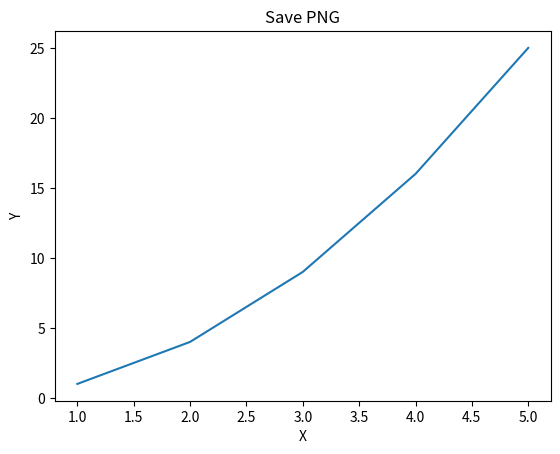
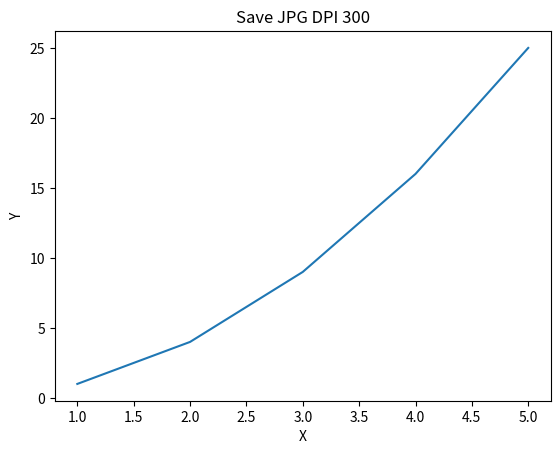
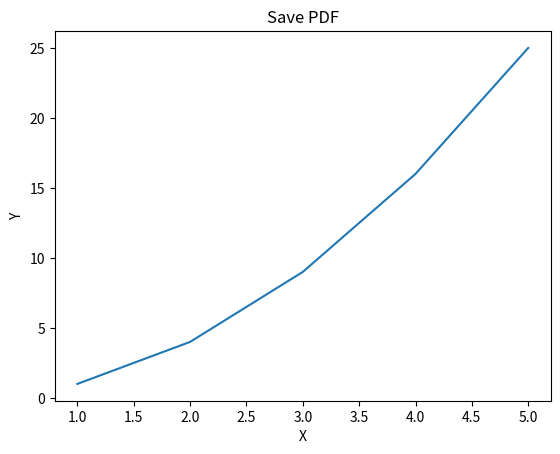
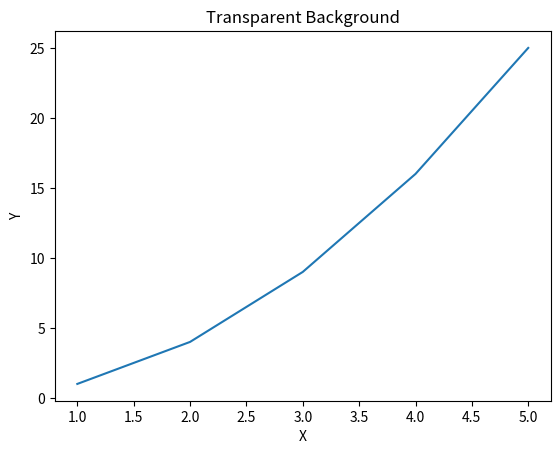
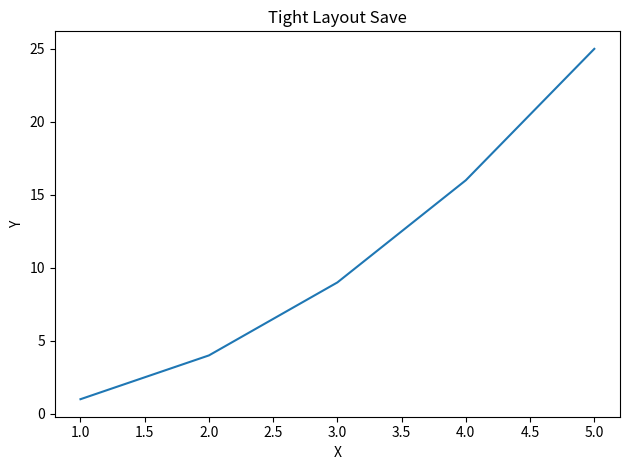

Recreate these plots in Python, in order.
import matplotlib.pyplot as plt
import numpy as np

# DATA DASAR 
x = np.arange(1,6)
y = x ** 2

# SAVE PNG
plt.figure()
plt.plot(x,y)
plt.title("Save PNG")
plt.xlabel("X")
plt.ylabel("Y")
plt.savefig("grafik_png.png")
plt.show()

# SAVE JPG DENGAN DPI TINGGI
plt.figure()
plt.plot(x,y)
plt.title("Save JPG DPI 300")
plt.xlabel("X")
plt.ylabel("Y")
plt.savefig("grafik_jpg.jpg", dpi=300)
plt.show()

# SAVE PDF
plt.figure()
plt.plot(x,y)
plt.title("Save PDF")
plt.xlabel("X")
plt.ylabel("Y")
plt.savefig("grafik_pdf.pdf")
plt.show()

# SAVE DENGAN BACKGROUND TRANSPARENT
plt.figure()
plt.plot(x,y)
plt.title("Transparent Background")
plt.xlabel("X")
plt.ylabel("Y")
plt.savefig("grafik_transparant.png", transparent=True)
plt.show()

# SAVE DENGAN TIGHT LAYOUT
plt.figure()
plt.plot(x,y)
plt.title("Tight Layout Save")
plt.xlabel("X")
plt.ylabel("Y")
plt.tight_layout()
plt.savefig("grafik_tight.png", bbox_inches="tight")
plt.show()
